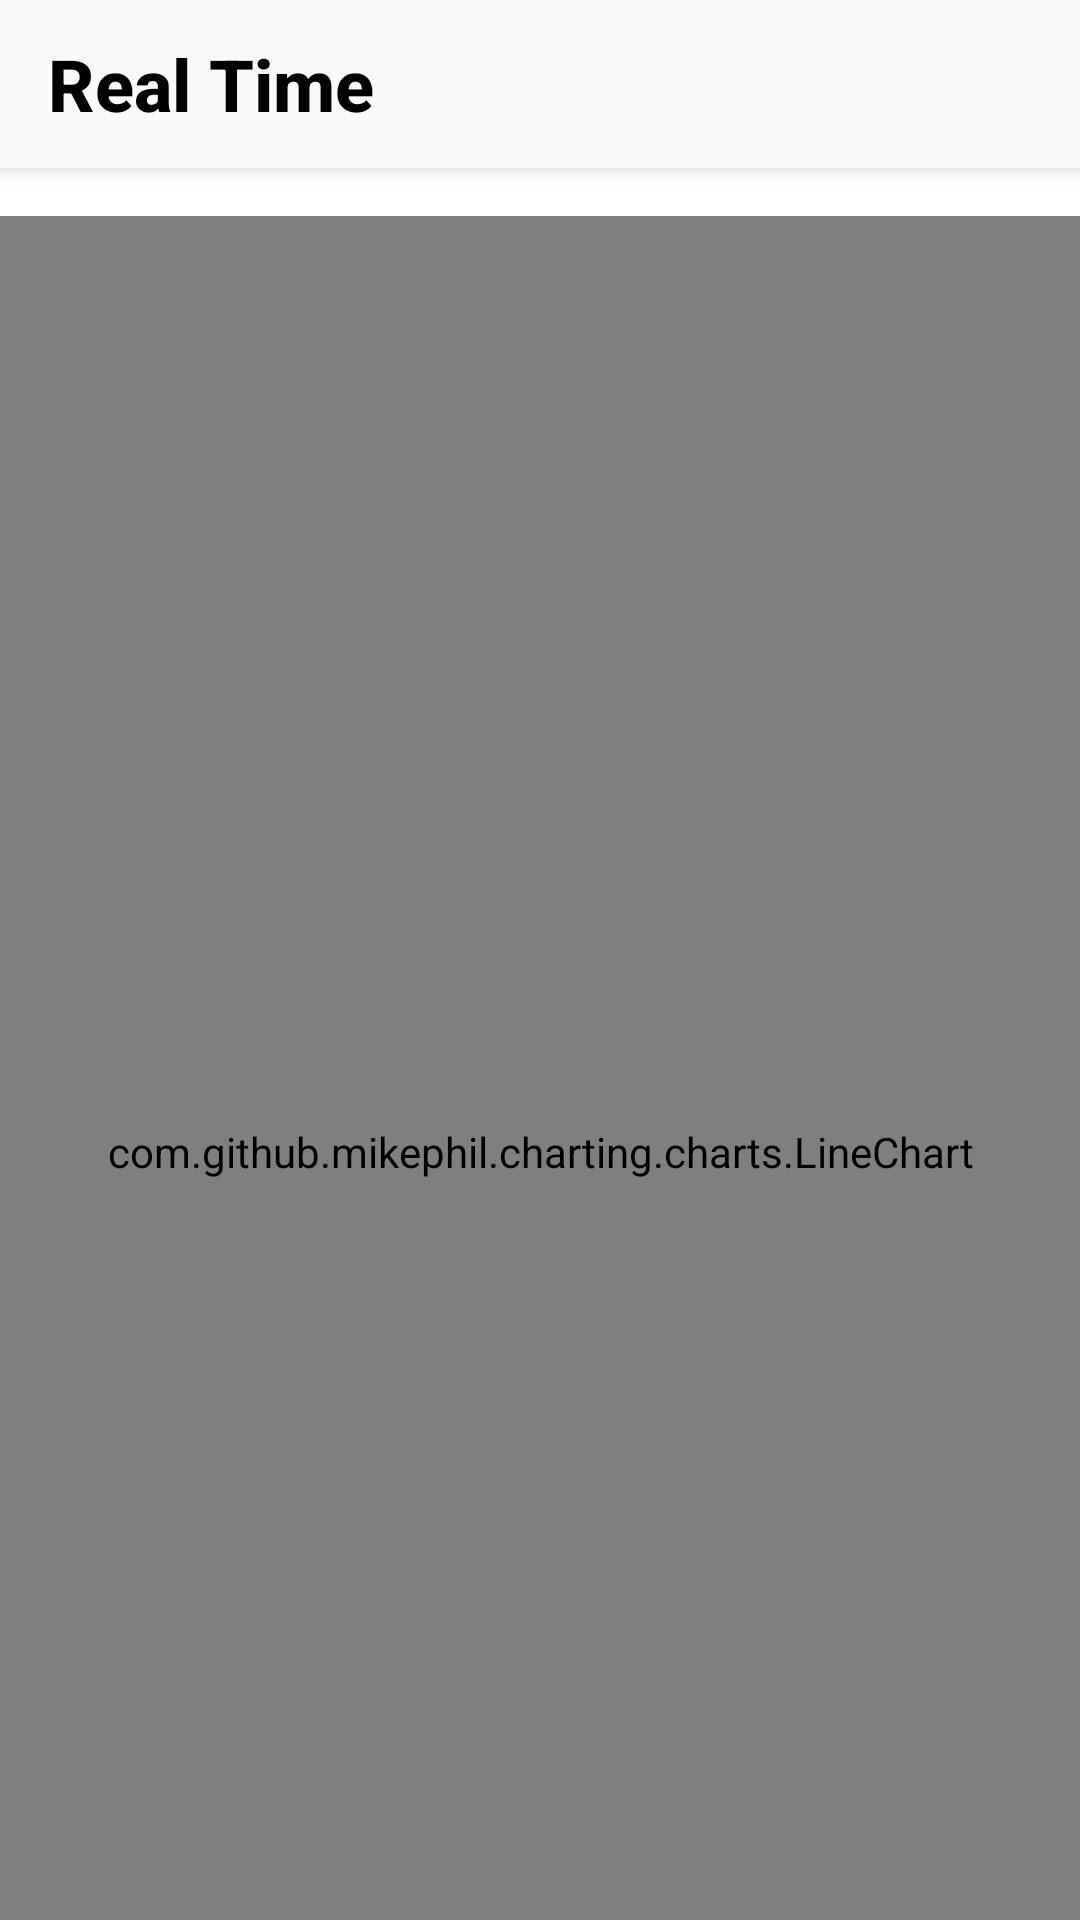

Reconstruct the res/layout file that produces this screen, plus the resources it refers to.
<!-- AndroidManifest.xml: activity theme AppTheme.Profile -->
<!-- res/layout/activity_real_time.xml -->
<?xml version="1.0" encoding="utf-8"?>
<android.support.design.widget.CoordinatorLayout xmlns:android="http://schemas.android.com/apk/res/android"
    xmlns:app="http://schemas.android.com/apk/res-auto"
    xmlns:tools="http://schemas.android.com/tools"
    android:layout_width="match_parent"
    android:layout_height="match_parent"
    tools:context=".activity.accessory.foodtray.realtime.RealTimeActivity">

    <android.support.design.widget.AppBarLayout
        android:id="@+id/appbar_add_contacts"
        android:layout_width="match_parent"
        android:layout_height="wrap_content"
        android:background="@color/default_background"
        android:theme="@style/AppTheme.AppBarOverlay">

        <android.support.v7.widget.Toolbar
            android:id="@+id/tool_bar"
            android:layout_width="match_parent"
            android:layout_height="?attr/actionBarSize"
            android:background="@color/default_background"
            app:layout_scrollFlags="scroll|enterAlways"
            app:navigationIcon="@drawable/ic_arrow_back_black_24dp"
            app:popupTheme="@style/AppTheme.PopupOverlay"
            app:title="Real Time"
            app:titleTextAppearance="@style/Toolbar.TitleText2"
            app:titleTextColor="@color/black" />
    </android.support.design.widget.AppBarLayout>


    <LinearLayout
        android:id="@+id/animation_layout"
        android:layout_width="match_parent"
        android:layout_height="match_parent"
        android:gravity="center"
        android:orientation="vertical">

        <com.airbnb.lottie.LottieAnimationView
            android:id="@+id/animation_view"
            android:layout_width="240dp"
            android:layout_height="240dp"
            android:layout_gravity="center"
            app:lottie_autoPlay="true"
            app:lottie_loop="true"
            app:lottie_rawRes="@raw/loading_animation" />

        <TextView
            android:id="@+id/animation_text_view"
            android:layout_width="match_parent"
            android:layout_height="wrap_content"
            android:layout_margin="8dp"
            android:gravity="center"
            android:text="암호화 인증과정 처리중" />

    </LinearLayout>

    <android.support.v4.widget.NestedScrollView
        android:id="@+id/data_layout"
        android:layout_width="match_parent"
        android:layout_height="match_parent"
        android:fillViewport="true"
        app:layout_behavior="@string/appbar_scrolling_view_behavior">

        <RelativeLayout
            android:layout_width="match_parent"
            android:layout_height="match_parent">

            <android.support.v7.widget.RecyclerView
                android:id="@+id/recyclerView"
                android:layout_width="match_parent"
                android:layout_height="wrap_content"
                android:layout_margin="8dp" />

            <com.github.mikephil.charting.charts.LineChart
                android:id="@+id/line_chart"
                android:layout_width="match_parent"
                android:layout_height="match_parent"
                android:layout_below="@id/recyclerView">

            </com.github.mikephil.charting.charts.LineChart>
        </RelativeLayout>


    </android.support.v4.widget.NestedScrollView>


</android.support.design.widget.CoordinatorLayout>
<!-- resources referenced by this layout -->
<resources>
  <color name="black">#000000</color>
  <color name="default_background">#FAFAFA</color>
  <style name="AppTheme.AppBarOverlay" parent="ThemeOverlay.AppCompat.Light" />
  <style name="AppTheme.PopupOverlay" parent="ThemeOverlay.AppCompat.Light" />
  <style name="Toolbar.TitleText2" parent="TextAppearance.Widget.AppCompat.Toolbar.Title">
          <item name="android:textSize">24sp</item>
          <item name="android:textStyle">bold</item>
      </style>
  <style name="AppTheme.Profile" parent="Theme.MaterialComponents.Light.NoActionBar">
          
          <item name="colorPrimary">@color/colorPrimaryProfile</item>
          <item name="colorPrimaryDark">@color/colorPrimaryDarkProfile</item>
          <item name="colorAccent">@color/colorAccentProfile</item>
          <item name="viewInflaterClass">androidx.appcompat.app.AppCompatViewInflater</item>
      </style>
  <color name="colorPrimaryProfile">#008577</color>
  <color name="colorPrimaryDarkProfile">#00574B</color>
  <color name="colorAccentProfile">#D81B60</color>
</resources>
